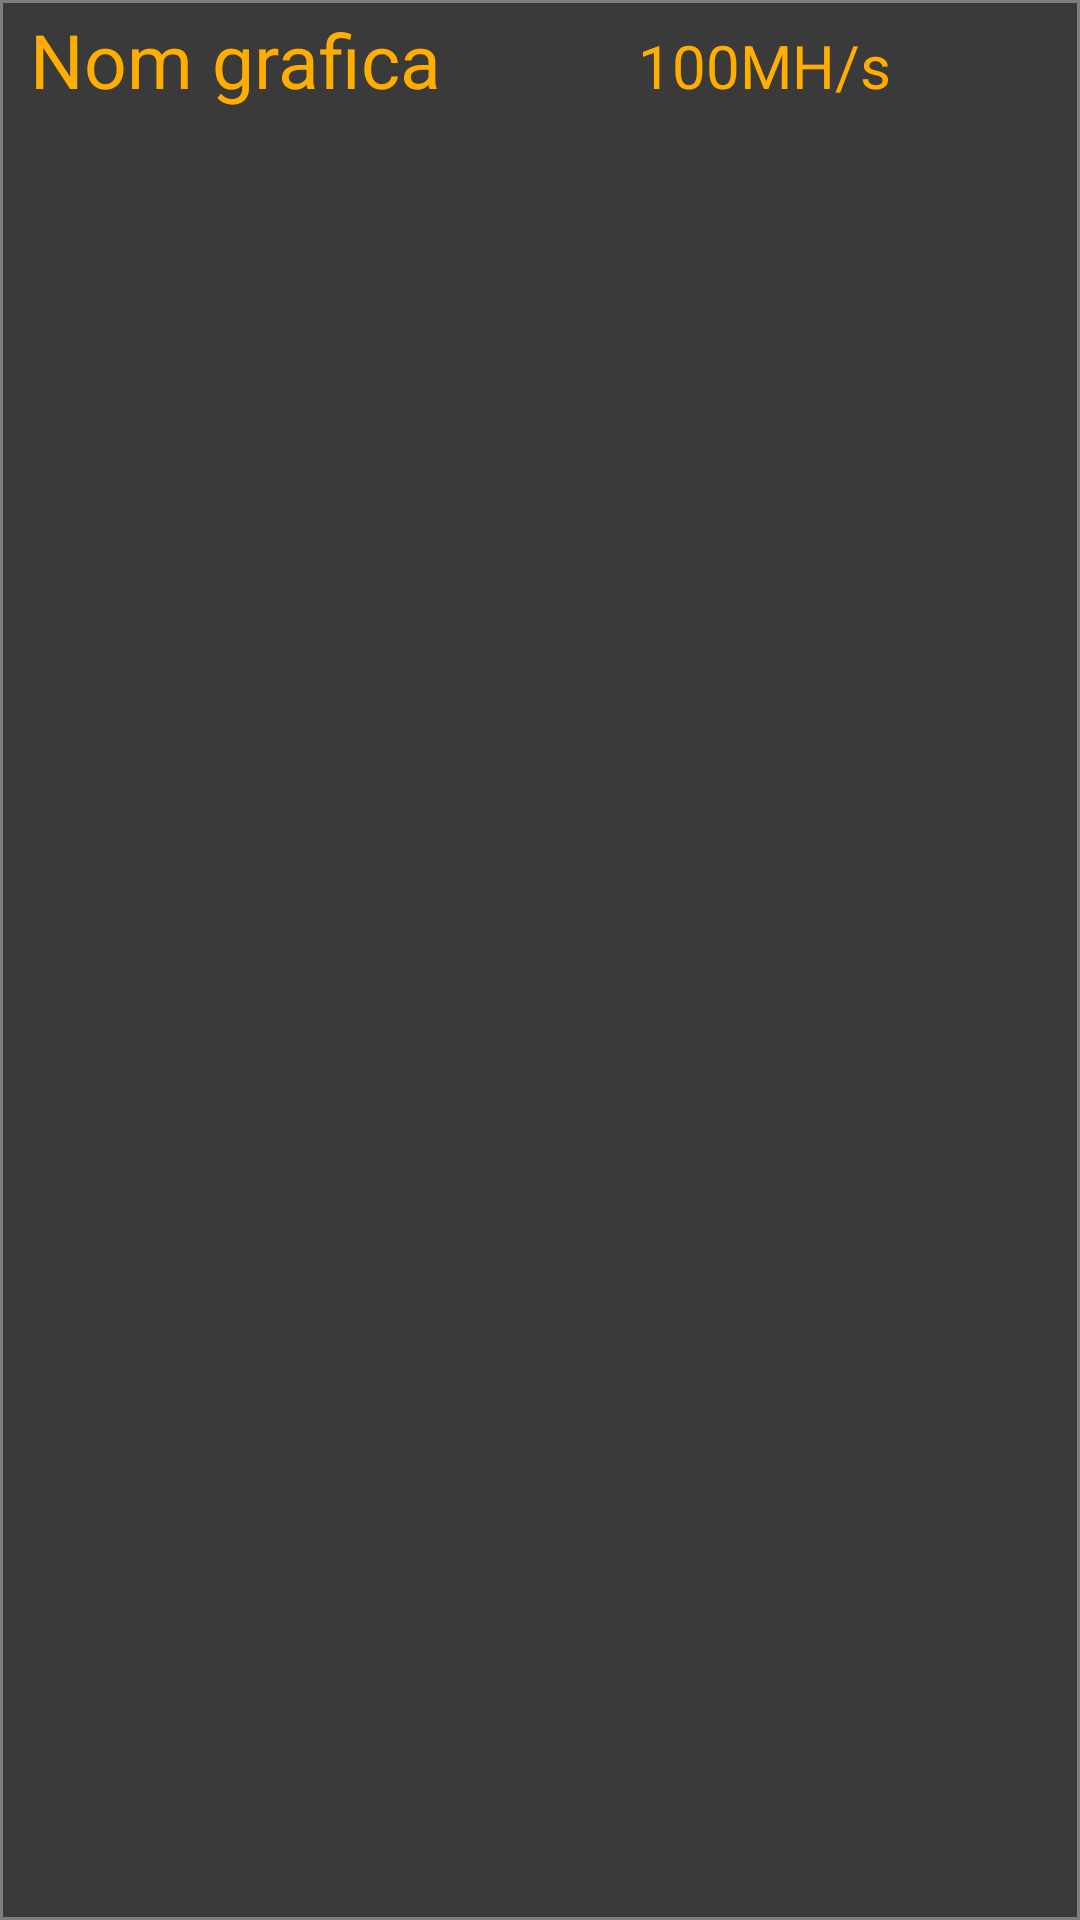

Reconstruct the res/layout file that produces this screen, plus the resources it refers to.
<!-- AndroidManifest.xml: application theme Theme.EasyMiningApp -->
<!-- res/layout/grafica_row_item.xml -->
<?xml version="1.0" encoding="utf-8"?>
<androidx.constraintlayout.widget.ConstraintLayout
    xmlns:android="http://schemas.android.com/apk/res/android"
    xmlns:app="http://schemas.android.com/apk/res-auto"
    xmlns:tools="http://schemas.android.com/tools"
    android:layout_width="match_parent"
    android:layout_height="wrap_content">

    <LinearLayout
        android:layout_width="match_parent"
        android:layout_height="match_parent"
        android:orientation="horizontal"
        android:background="@drawable/gpu_background">

        <TextView
            android:id="@+id/nomGraficaTextView"
            android:layout_width="wrap_content"
            android:layout_height="wrap_content"
            android:paddingLeft="7dp"
            android:layout_margin="3dp"
            android:layout_weight="1"
            android:text="Nom grafica"
            android:textColor="#FFAE00"
            android:textSize="25dp" />

        <TextView
            android:id="@+id/hashrateTextView"
            android:layout_width="wrap_content"
            android:layout_height="wrap_content"
            android:layout_margin="3dp"
            android:layout_weight="1"
            android:text="100MH/s"
            android:textColor="#FFAE00"
            android:textSize="20dp" />

    </LinearLayout>


</androidx.constraintlayout.widget.ConstraintLayout>
<!-- resources referenced by this layout -->
<resources>
  <!-- drawable gpu_background (drawable) -->
  <?xml version="1.0" encoding="UTF-8"?>
  <shape xmlns:android="http://schemas.android.com/apk/res/android">
      <stroke android:width="1dp" android:color="#FF7E7E7E" />
      <solid android:color="#FF3A3A3A" />
  </shape>
  <style name="Theme.EasyMiningApp" parent="Theme.MaterialComponents.DayNight.NoActionBar">
          
          <item name="colorPrimary">@color/purple_500</item>
          <item name="colorPrimaryVariant">@color/purple_700</item>
          <item name="colorOnPrimary">@color/white</item>
          
          <item name="colorSecondary">@color/teal_200</item>
          <item name="colorSecondaryVariant">@color/teal_700</item>
          <item name="colorOnSecondary">@color/black</item>
          
          <item name="android:statusBarColor" tools:targetApi="l">?attr/colorPrimaryVariant</item>
          
      </style>
  <!-- not gathered from this repository: default colours our renderer supplied (Android Studio template values) -->
  <color name="purple_500">#FF6200EE</color>
  <color name="purple_700">#FF3700B3</color>
  <color name="teal_200">#FF03DAC5</color>
  <color name="teal_700">#FF018786</color>
  <color name="black">#FF000000</color>
  <color name="white">#FFFFFFFF</color>
</resources>
